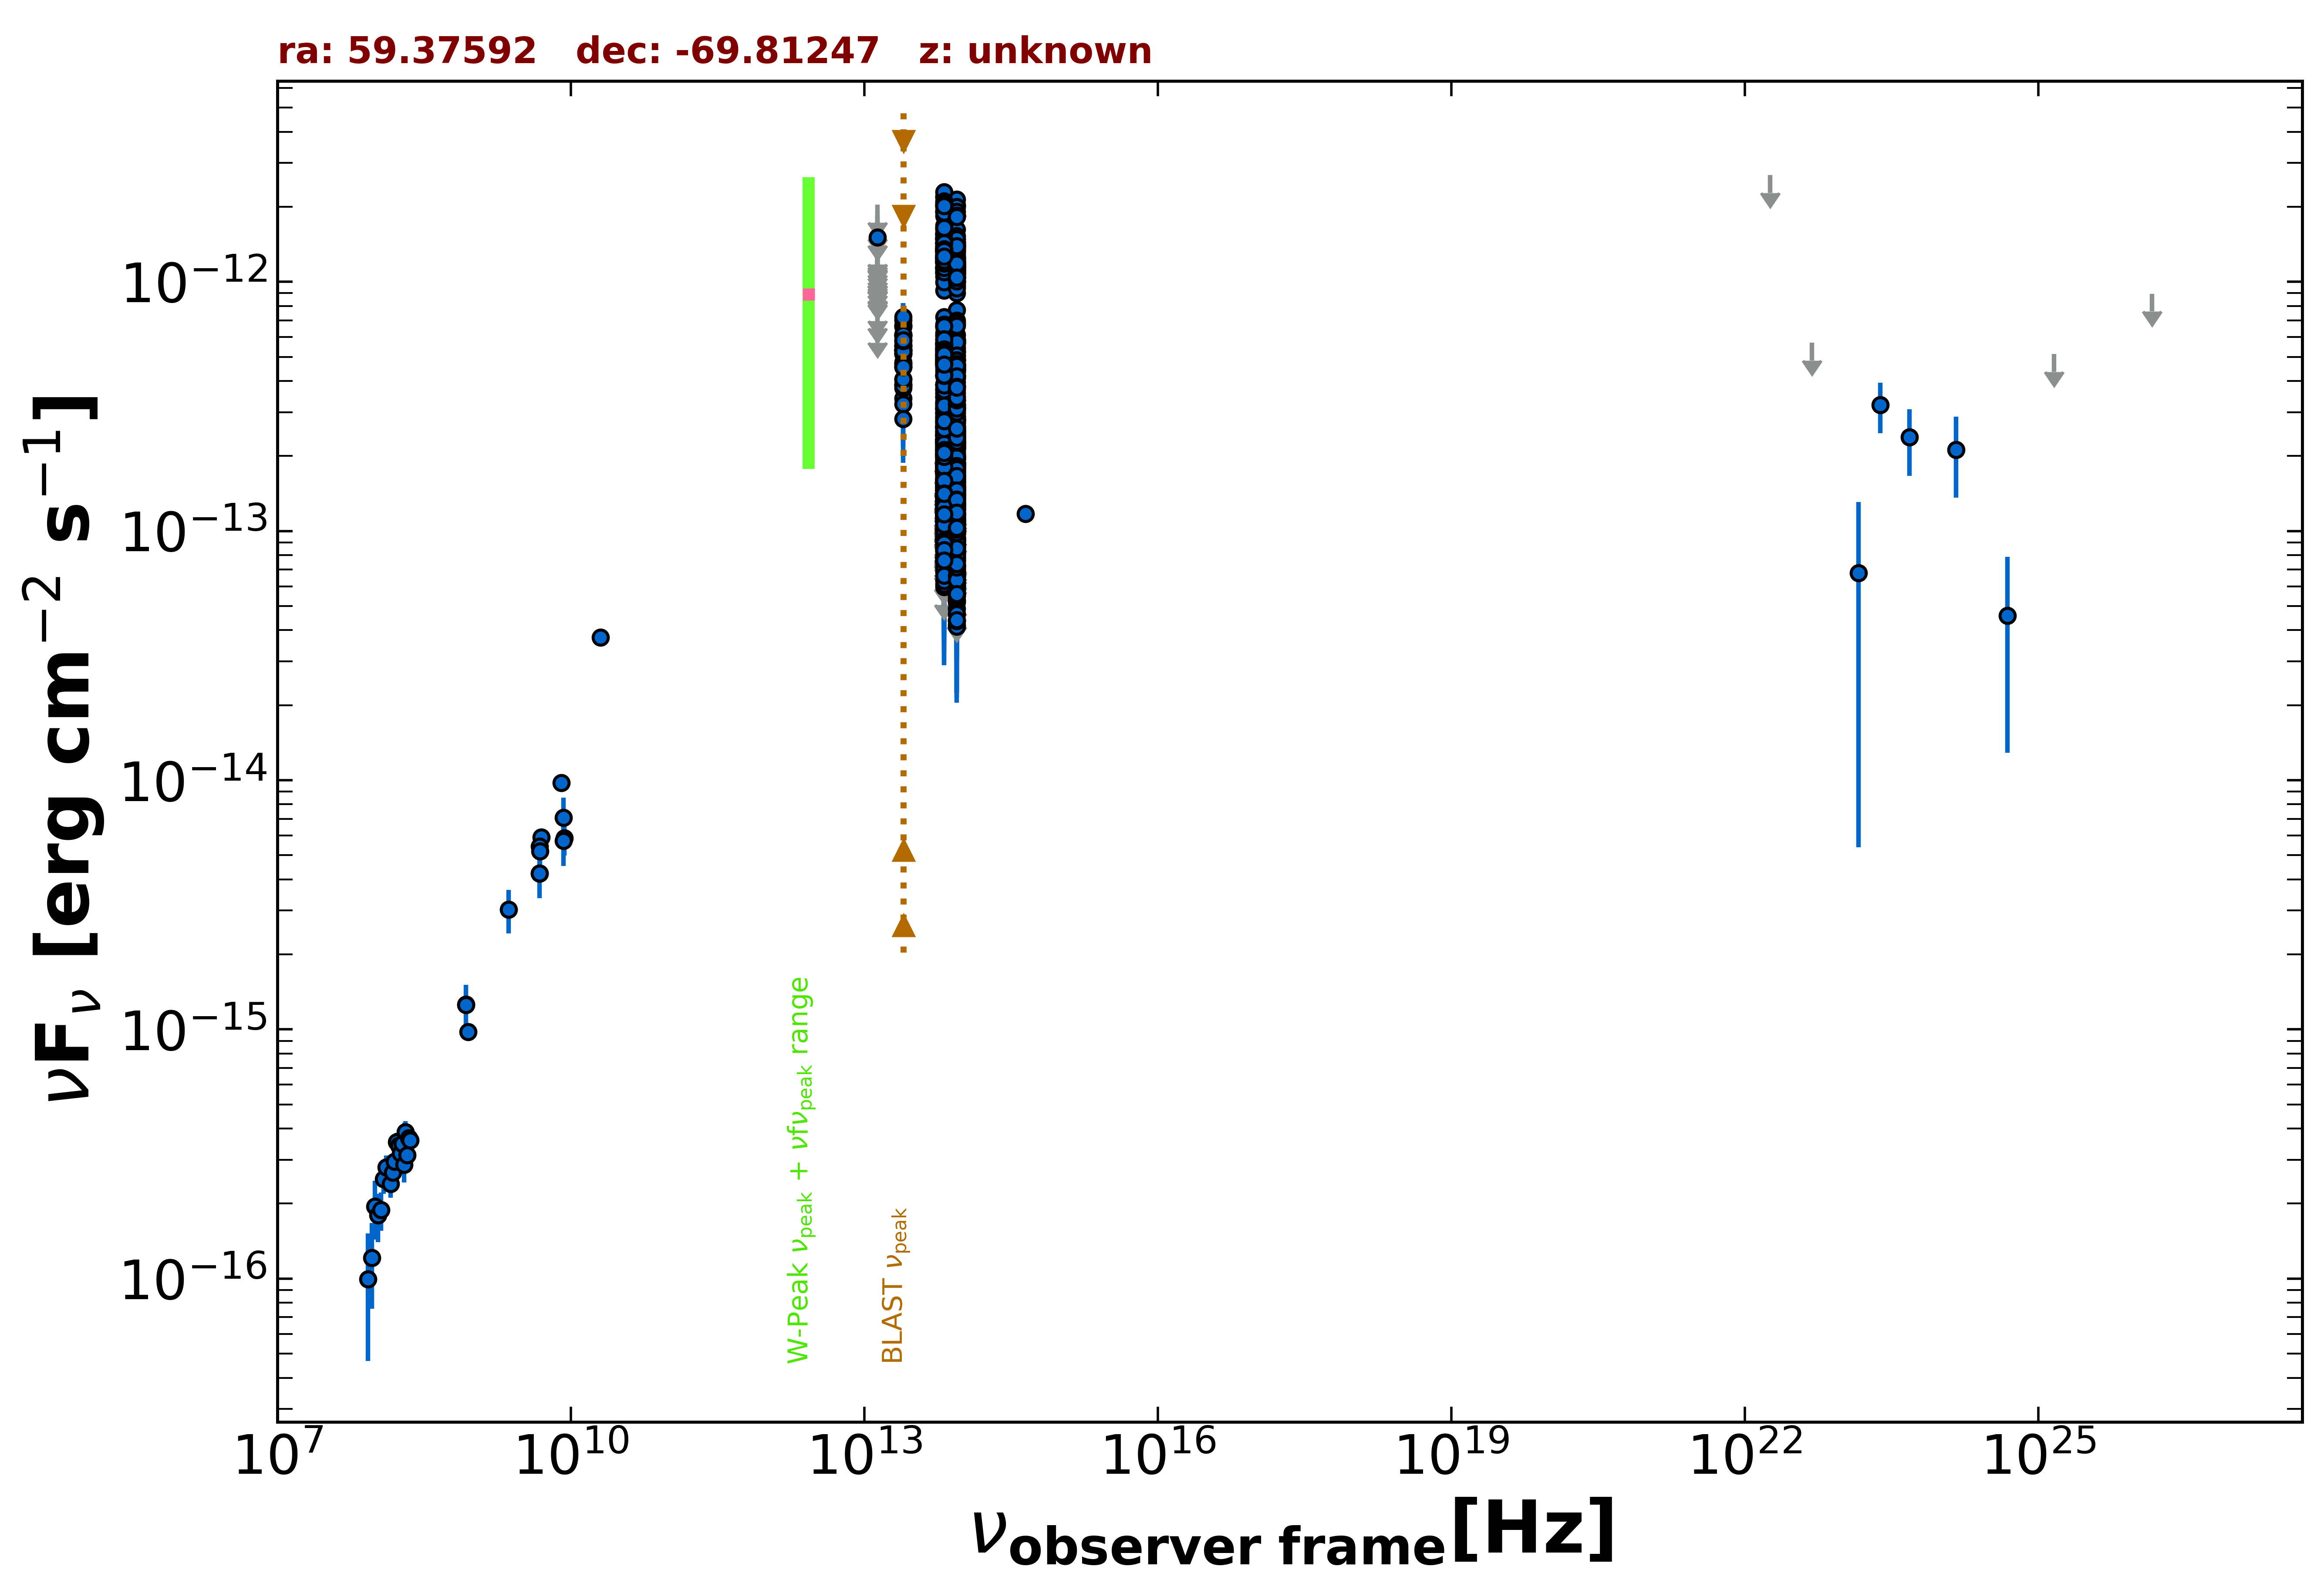

The file beside this chart, header and first rows:
freq., flux, err_flux, MJD_start, MJD_end, flag, catalog, reference
8.870e+08, 9.766e-16, 7.255e-17, 55000, 55000, , RACS, Hale et al. 2021  PASA  38  e058
8.430e+08, 1.259e-15, 3.850e-17, 55000, 55000, , SUMSS, Manch et al. 2003  MNRAS  342  1117
5.000e+09, 5.900e-15, 3.000e-16, 55000, 55000, , AT20G, Murphy et al. 2010  MNRAS  402  2403
8.000e+09, 9.760e-15, 4.800e-16, 55000, 55000, , AT20G, Murphy et al. 2010  MNRAS  402  2403
2.000e+10, 3.740e-14, 1.800e-15, 55000, 55000, , AT20G, Murphy et al. 2010  MNRAS  402  2403
4.800e+09, 4.224e-15, 3.360e-16, 55000, 55000, , ATPMN, McConnell et al. 2012  MNRAS  422  1527
8.600e+09, 5.848e-15, 8.600e-16, 55000, 55000, , ATPMN, McConnell et al. 2012  MNRAS  422  1527
4.800e+09, 5.424e-15, 4.320e-16, 55000, 55000, , PMN, Griffith et al. 1993-1996  VizieR  VIII/…
8.817e+13, 1.773e-13, 1.650e-15, 55000, 55000, , UNWISE, Schlafly et al. 2019  ApJS  240  30
6.517e+13, 2.023e-13, 2.500e-15, 55000, 55000, , UNWISE, Schlafly et al. 2019  ApJS  240  30
8.817e+13, 2.162e-13, 5.800e-15, 55000, 55000, , WISE, Wright et al. 2010  AJ  140  1868
6.517e+13, 2.513e-13, 6.950e-15, 55000, 55000, , WISE, Wright et al. 2010  AJ  140  1868
2.498e+13, 5.156e-13, 2.610e-14, 55000, 55000, , WISE, Wright et al. 2010  AJ  140  1868
1.363e+13, 6.075e-13, 7.405e-14, 55000, 55000, , WISE, Wright et al. 2010  AJ  140  1868
8.817e+13, 1.999e-13, 2.770e-14, 56804, 56804, , NEOWISE, Mainzer et al. 2014  ApJ  792  30
6.517e+13, 2.988e-13, 3.230e-14, 56804, 56804, , NEOWISE, Mainzer et al. 2014  ApJ  792  30
8.817e+13, 1.892e-13, 2.185e-14, 56802, 56802, , NEOWISE, Mainzer et al. 2014  ApJ  792  30
6.517e+13, 2.137e-13, 3.060e-14, 56802, 56802, , NEOWISE, Mainzer et al. 2014  ApJ  792  30
8.817e+13, 2.722e-13, 2.335e-14, 56802, 56802, , NEOWISE, Mainzer et al. 2014  ApJ  792  30
6.517e+13, 2.275e-13, 3.960e-14, 56802, 56802, , NEOWISE, Mainzer et al. 2014  ApJ  792  30
8.817e+13, 2.340e-13, 2.330e-14, 56802, 56802, , NEOWISE, Mainzer et al. 2014  ApJ  792  30
6.517e+13, 2.603e-13, 4.360e-14, 56802, 56802, , NEOWISE, Mainzer et al. 2014  ApJ  792  30
8.817e+13, 2.375e-13, 2.170e-14, 56801, 56801, , NEOWISE, Mainzer et al. 2014  ApJ  792  30
6.517e+13, 2.288e-13, 3.320e-14, 56801, 56801, , NEOWISE, Mainzer et al. 2014  ApJ  792  30
8.817e+13, 2.310e-13, 2.240e-14, 56804, 56804, , NEOWISE, Mainzer et al. 2014  ApJ  792  30
6.517e+13, 2.915e-13, 3.340e-14, 56804, 56804, , NEOWISE, Mainzer et al. 2014  ApJ  792  30
8.817e+13, 2.295e-13, 2.200e-14, 56802, 56802, , NEOWISE, Mainzer et al. 2014  ApJ  792  30
6.517e+13, 1.717e-13, 3.100e-14, 56802, 56802, , NEOWISE, Mainzer et al. 2014  ApJ  792  30
8.817e+13, 2.268e-13, 2.620e-14, 56804, 56804, , NEOWISE, Mainzer et al. 2014  ApJ  792  30
6.517e+13, 2.341e-13, 4.575e-14, 56804, 56804, , NEOWISE, Mainzer et al. 2014  ApJ  792  30
8.817e+13, 1.808e-13, 2.490e-14, 56803, 56803, , NEOWISE, Mainzer et al. 2014  ApJ  792  30
6.517e+13, 2.387e-13, 3.155e-14, 56803, 56803, , NEOWISE, Mainzer et al. 2014  ApJ  792  30
8.817e+13, 2.412e-13, 2.850e-14, 56801, 56801, , NEOWISE, Mainzer et al. 2014  ApJ  792  30
6.517e+13, 2.502e-13, 5.905e-14, 56801, 56801, , NEOWISE, Mainzer et al. 2014  ApJ  792  30
8.817e+13, 2.196e-13, 2.250e-14, 56802, 56802, , NEOWISE, Mainzer et al. 2014  ApJ  792  30
6.517e+13, 2.786e-13, 3.240e-14, 56802, 56802, , NEOWISE, Mainzer et al. 2014  ApJ  792  30
8.817e+13, 1.539e-13, 2.335e-14, 56803, 56803, , NEOWISE, Mainzer et al. 2014  ApJ  792  30
6.517e+13, 2.252e-13, 3.270e-14, 56803, 56803, , NEOWISE, Mainzer et al. 2014  ApJ  792  30
8.817e+13, 1.965e-13, 2.175e-14, 56801, 56801, , NEOWISE, Mainzer et al. 2014  ApJ  792  30
6.517e+13, 1.416e-13, 4.005e-14, 56801, 56801, , NEOWISE, Mainzer et al. 2014  ApJ  792  30
8.817e+13, 2.319e-13, 2.400e-14, 56803, 56803, , NEOWISE, Mainzer et al. 2014  ApJ  792  30
6.517e+13, 2.820e-13, 4.145e-14, 56803, 56803, , NEOWISE, Mainzer et al. 2014  ApJ  792  30
8.817e+13, 2.182e-13, 3.125e-14, 56804, 56804, , NEOWISE, Mainzer et al. 2014  ApJ  792  30
6.517e+13, 2.409e-13, 3.585e-14, 56804, 56804, , NEOWISE, Mainzer et al. 2014  ApJ  792  30
8.817e+13, 2.412e-13, 2.205e-14, 56804, 56804, , NEOWISE, Mainzer et al. 2014  ApJ  792  30
8.817e+13, 2.152e-13, 2.305e-14, 56801, 56801, , NEOWISE, Mainzer et al. 2014  ApJ  792  30
6.517e+13, 2.405e-13, 3.735e-14, 56801, 56801, , NEOWISE, Mainzer et al. 2014  ApJ  792  30
8.817e+13, 2.198e-13, 3.005e-14, 56803, 56803, , NEOWISE, Mainzer et al. 2014  ApJ  792  30
6.517e+13, 2.425e-13, 3.360e-14, 56803, 56803, , NEOWISE, Mainzer et al. 2014  ApJ  792  30
8.817e+13, 2.164e-13, 2.435e-14, 56803, 56803, , NEOWISE, Mainzer et al. 2014  ApJ  792  30
6.517e+13, 1.702e-13, 3.535e-14, 56803, 56803, , NEOWISE, Mainzer et al. 2014  ApJ  792  30
8.817e+13, 2.174e-13, 2.370e-14, 56803, 56803, , NEOWISE, Mainzer et al. 2014  ApJ  792  30
6.517e+13, 2.123e-13, 4.075e-14, 56803, 56803, , NEOWISE, Mainzer et al. 2014  ApJ  792  30
8.817e+13, 2.283e-13, 2.505e-14, 56803, 56803, , NEOWISE, Mainzer et al. 2014  ApJ  792  30
6.517e+13, 2.945e-13, 4.380e-14, 56803, 56803, , NEOWISE, Mainzer et al. 2014  ApJ  792  30
8.817e+13, 1.444e-13, 2.110e-14, 56979, 56979, , NEOWISE, Mainzer et al. 2014  ApJ  792  30
6.517e+13, 1.891e-13, 6.775e-14, 56979, 56979, , NEOWISE, Mainzer et al. 2014  ApJ  792  30
8.817e+13, 1.691e-13, 2.140e-14, 56979, 56979, , NEOWISE, Mainzer et al. 2014  ApJ  792  30
6.517e+13, 9.159e-14, 4.258e-14, 56979, 56979, , NEOWISE, Mainzer et al. 2014  ApJ  792  30
8.817e+13, 1.309e-13, 2.375e-14, 56980, 56980, , NEOWISE, Mainzer et al. 2014  ApJ  792  30
... 1,274 more rows
